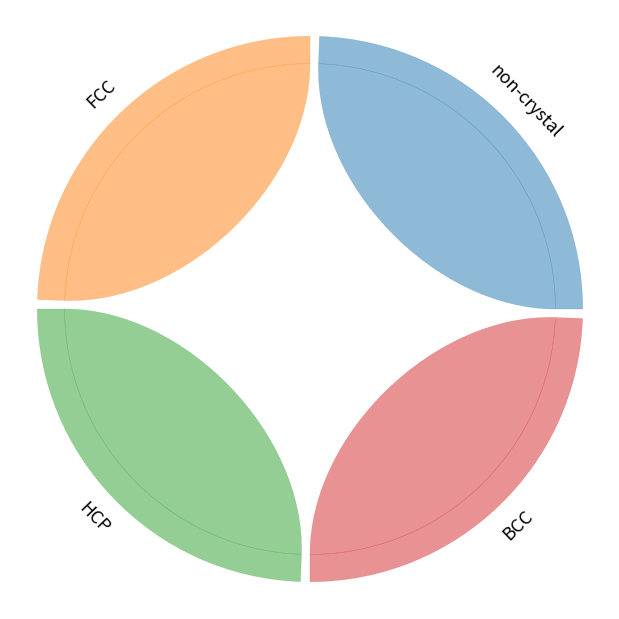

Source code (Python):
###################
# chord diagram
import matplotlib.pyplot as plt
from matplotlib.path import Path
import matplotlib.patches as patches

import numpy as np

LW = 0.3

def polar2xy(r, theta):
    return np.array([r*np.cos(theta), r*np.sin(theta)])

def hex2rgb(c):
    return tuple(int(c[i:i+2], 16)/256.0 for i in (1, 3 ,5))

def IdeogramArc(start=0, end=60, radius=1.0, width=0.2, ax=None, color=(1,0,0)):
    # start, end should be in [0, 360)
    if start > end:
        start, end = end, start
    start *= np.pi/180.
    end *= np.pi/180.
    # optimal distance to the control points
    # https://stackoverflow.com/questions/1734745/how-to-create-circle-with-b%C3%A9zier-curves
    opt = 4./3. * np.tan((end-start)/ 4.) * radius
    inner = radius*(1-width)
    verts = [
        polar2xy(radius, start),
        polar2xy(radius, start) + polar2xy(opt, start+0.5*np.pi),
        polar2xy(radius, end) + polar2xy(opt, end-0.5*np.pi),
        polar2xy(radius, end),
        polar2xy(inner, end),
        polar2xy(inner, end) + polar2xy(opt*(1-width), end-0.5*np.pi),
        polar2xy(inner, start) + polar2xy(opt*(1-width), start+0.5*np.pi),
        polar2xy(inner, start),
        polar2xy(radius, start),
        ]

    codes = [Path.MOVETO,
             Path.CURVE4,
             Path.CURVE4,
             Path.CURVE4,
             Path.LINETO,
             Path.CURVE4,
             Path.CURVE4,
             Path.CURVE4,
             Path.CLOSEPOLY,
             ]

    if ax == None:
        return verts, codes
    else:
        path = Path(verts, codes)
        patch = patches.PathPatch(path, facecolor=color+(0.5,), edgecolor=color+(0.4,), lw=LW)
        ax.add_patch(patch)


def ChordArc(start1=0, end1=60, start2=180, end2=240, radius=1.0, chordwidth=0.7, ax=None, color=(1,0,0)):
    # start, end should be in [0, 360)
    if start1 > end1:
        start1, end1 = end1, start1
    if start2 > end2:
        start2, end2 = end2, start2
    start1 *= np.pi/180.
    end1 *= np.pi/180.
    start2 *= np.pi/180.
    end2 *= np.pi/180.
    opt1 = 4./3. * np.tan((end1-start1)/ 4.) * radius
    opt2 = 4./3. * np.tan((end2-start2)/ 4.) * radius
    rchord = radius * (1-chordwidth)
    verts = [
        polar2xy(radius, start1),
        polar2xy(radius, start1) + polar2xy(opt1, start1+0.5*np.pi),
        polar2xy(radius, end1) + polar2xy(opt1, end1-0.5*np.pi),
        polar2xy(radius, end1),
        polar2xy(rchord, end1),
        polar2xy(rchord, start2),
        polar2xy(radius, start2),
        polar2xy(radius, start2) + polar2xy(opt2, start2+0.5*np.pi),
        polar2xy(radius, end2) + polar2xy(opt2, end2-0.5*np.pi),
        polar2xy(radius, end2),
        polar2xy(rchord, end2),
        polar2xy(rchord, start1),
        polar2xy(radius, start1),
        ]

    codes = [Path.MOVETO,
             Path.CURVE4,
             Path.CURVE4,
             Path.CURVE4,
             Path.CURVE4,
             Path.CURVE4,
             Path.CURVE4,
             Path.CURVE4,
             Path.CURVE4,
             Path.CURVE4,
             Path.CURVE4,
             Path.CURVE4,
             Path.CURVE4,
             ]

    if ax == None:
        return verts, codes
    else:
        path = Path(verts, codes)
        patch = patches.PathPatch(path, facecolor=color+(0.5,), edgecolor=color+(0.4,), lw=LW)
        ax.add_patch(patch)

def selfChordArc(start=0, end=60, radius=1.0, chordwidth=0.7, ax=None, color=(1,0,0)):
    # start, end should be in [0, 360)
    if start > end:
        start, end = end, start
    start *= np.pi/180.
    end *= np.pi/180.
    opt = 4./3. * np.tan((end-start)/ 4.) * radius
    rchord = radius * (1-chordwidth)
    verts = [
        polar2xy(radius, start),
        polar2xy(radius, start) + polar2xy(opt, start+0.5*np.pi),
        polar2xy(radius, end) + polar2xy(opt, end-0.5*np.pi),
        polar2xy(radius, end),
        polar2xy(rchord, end),
        polar2xy(rchord, start),
        polar2xy(radius, start),
        ]

    codes = [Path.MOVETO,
             Path.CURVE4,
             Path.CURVE4,
             Path.CURVE4,
             Path.CURVE4,
             Path.CURVE4,
             Path.CURVE4,
             ]

    if ax == None:
        return verts, codes
    else:
        path = Path(verts, codes)
        patch = patches.PathPatch(path, facecolor=color+(0.5,), edgecolor=color+(0.4,), lw=LW)
        ax.add_patch(patch)

def chordDiagram(X, ax, colors=None, width=0.1, pad=2, chordwidth=0.7):
    """Plot a chord diagram
    Parameters
    ----------
    X :
        flux data, X[i, j] is the flux from i to j
    ax :
        matplotlib `axes` to show the plot
    colors : optional
        user defined colors in rgb format. Use function hex2rgb() to convert hex color to rgb color. Default: d3.js category10
    width : optional
        width/thickness of the ideogram arc
    pad : optional
        gap pad between two neighboring ideogram arcs, unit: degree, default: 2 degree
    chordwidth : optional
        position of the control points for the chords, controlling the shape of the chords
    """
    # X[i, j]:  i -> j
    x = X.sum(axis = 1) # sum over rows
    ax.set_xlim(-1.1, 1.1)
    ax.set_ylim(-1.1, 1.1)

    if colors is None:
    # use d3.js category10 https://github.com/d3/d3-3.x-api-reference/blob/master/Ordinal-Scales.md#category10
        colors = ['#1f77b4', '#ff7f0e', '#2ca02c', '#d62728', '#9467bd',
                  '#8c564b', '#e377c2', '#7f7f7f', '#bcbd22', '#17becf']
        if len(x) > 10:
            print('x is too large! Use x smaller than 10')
        colors = [hex2rgb(colors[i]) for i in range(len(x))]

    # find position for each start and end
    y = x/np.sum(x).astype(float) * (360 - pad*len(x))

    pos = {}
    arc = []
    nodePos = []
    start = 0
    for i in range(len(x)):
        if x[i] == 0:
            print('nothing in this cluster?')
        else:
            end = start + y[i]
            arc.append((start, end))
            angle = 0.5*(start+end)
            #print(start, end, angle)
            if -30 <= angle <= 210:
                angle -= 90
            else:
                angle -= 270
            nodePos.append(tuple(polar2xy(1.1, 0.5*(start+end)*np.pi/180.)) + (angle,))
            z = (X[i, :]/x[i].astype(float)) * (end - start)
            ids = np.argsort(z)
            z0 = start
            for j in ids:
                pos[(i, j)] = (z0, z0+z[j])
                z0 += z[j]
            start = end + pad

    for i in range(len(x)):
        if x[i] == 0:
            print('nothing in this cluster?')
        else:
            start, end = arc[i]
            IdeogramArc(start=start, end=end, radius=1.0, ax=ax, color=colors[i], width=width)
            start, end = pos[(i,i)]
            selfChordArc(start, end, radius=1.-width, color=colors[i], chordwidth=chordwidth*0.7, ax=ax)
            # for j in range(i):
            #     color = colors[i]
            #     if X[i, j] > X[j, i]:
            #         color = colors[j]
            #     start1, end1 = pos[(i,j)]
            #     start2, end2 = pos[(j,i)]
            #     ChordArc(start1, end1, start2, end2,
            #             radius=1.-width, color=colors[i], chordwidth=chordwidth, ax=ax)

    #print(nodePos)
    return nodePos

##################################
if __name__ == "__main__":
    fig = plt.figure(figsize=(6,6))
    # flux = np.array([[11975,  5871, 8916, 2868],
    #   [ 1951, 10048, 2060, 6171],
    #   [ 8010, 16145, 8090, 8045],
    #   [ 1013,   990,  940, 6907]
    # ])
    flux = np.array([[100,  0, 0, 0],
      [ 0, 100, 0, 0],
      [ 0, 0, 100, 0],
      [ 0,   0,  0, 100]
    ])
    ax = plt.axes([0,0,1,1])

    #nodePos = chordDiagram(flux, ax, colors=[hex2rgb(x) for x in ['#666666', '#66ff66', '#ff6666', '#6666ff']])
    nodePos = chordDiagram(flux, ax)
    ax.axis('off')
    prop = dict(fontsize=16*0.8, ha='center', va='center')
    nodes = ['non-crystal', 'FCC', 'HCP', 'BCC']
    for i in range(4):
        ax.text(nodePos[i][0], nodePos[i][1], nodes[i], rotation=nodePos[i][2], **prop)

    plt.savefig("example.png", dpi=600,
            transparent=True,
            bbox_inches='tight', pad_inches=0.02)
